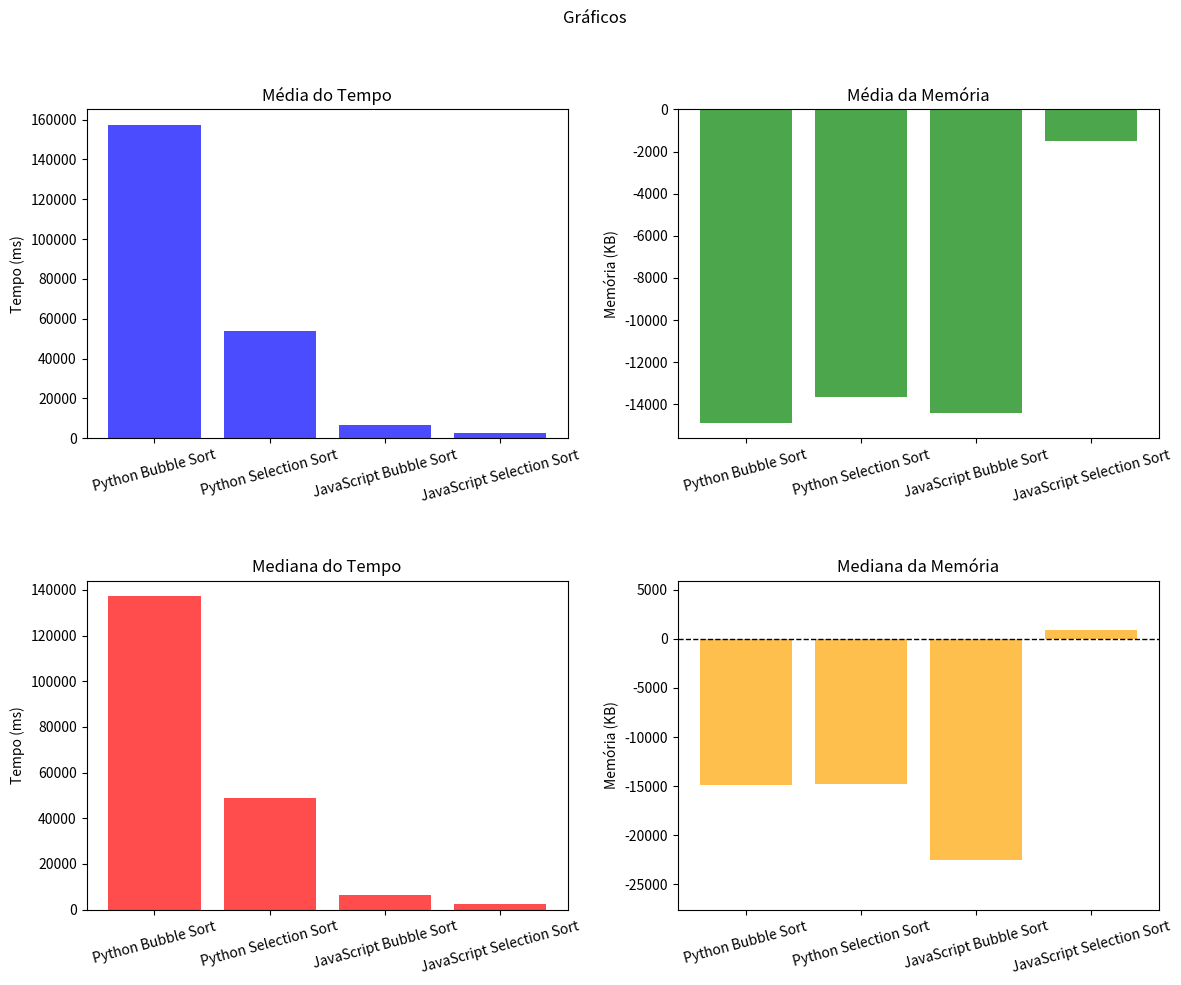

Write the Python code that produced this figure.
import matplotlib.pyplot as plt
import numpy as np

labels = [
    "Python Bubble Sort", 
    "Python Selection Sort", 
    "JavaScript Bubble Sort", 
    "JavaScript Selection Sort"
]

media_tempo = [157264.76, 53942.334, 6653.836, 2415.148]
media_memoria = [-14868.4, -13638.4, -14432.8, -1496.8]
mediana_tempo = [137229.055, 48908.06, 6294.01, 2208.81]
mediana_memoria = [-14912, -14812, -22548, 924]

x = np.arange(len(labels))

fig, axs = plt.subplots(2, 2, figsize=(12, 10))
fig.suptitle('Gráficos')

# Gráfico 1: Média do Tempo
axs[0, 0].bar(x, media_tempo, color='blue', alpha=0.7)
axs[0, 0].set_title('Média do Tempo')
axs[0, 0].set_xticks(x)
axs[0, 0].set_xticklabels(labels, rotation=15)
axs[0, 0].set_ylabel('Tempo (ms)')

# Gráfico 2: Média da Memória
axs[0, 1].bar(x, media_memoria, color='green', alpha=0.7)
axs[0, 1].set_title('Média da Memória')
axs[0, 1].set_xticks(x)
axs[0, 1].set_xticklabels(labels, rotation=15)
axs[0, 1].set_ylabel('Memória (KB)')

# Gráfico 3: Mediana do Tempo
axs[1, 0].bar(x, mediana_tempo, color='red', alpha=0.7)
axs[1, 0].set_title('Mediana do Tempo')
axs[1, 0].set_xticks(x)
axs[1, 0].set_xticklabels(labels, rotation=15)
axs[1, 0].set_ylabel('Tempo (ms)')

# Gráfico 4: Mediana da Memória
axs[1, 1].bar(x, mediana_memoria, color='orange', alpha=0.7)
axs[1, 1].axhline(0, color='black', linewidth=1, linestyle='--')  
axs[1, 1].set_title('Mediana da Memória')
axs[1, 1].set_xticks(x)
axs[1, 1].set_xticklabels(labels, rotation=15)
axs[1, 1].set_ylabel('Memória (KB)')
axs[1, 1].set_ylim(min(mediana_memoria) - 5000, max(mediana_memoria) + 5000)  


plt.tight_layout(rect=[0, 0, 1, 0.95], h_pad=4.0)
plt.show()
